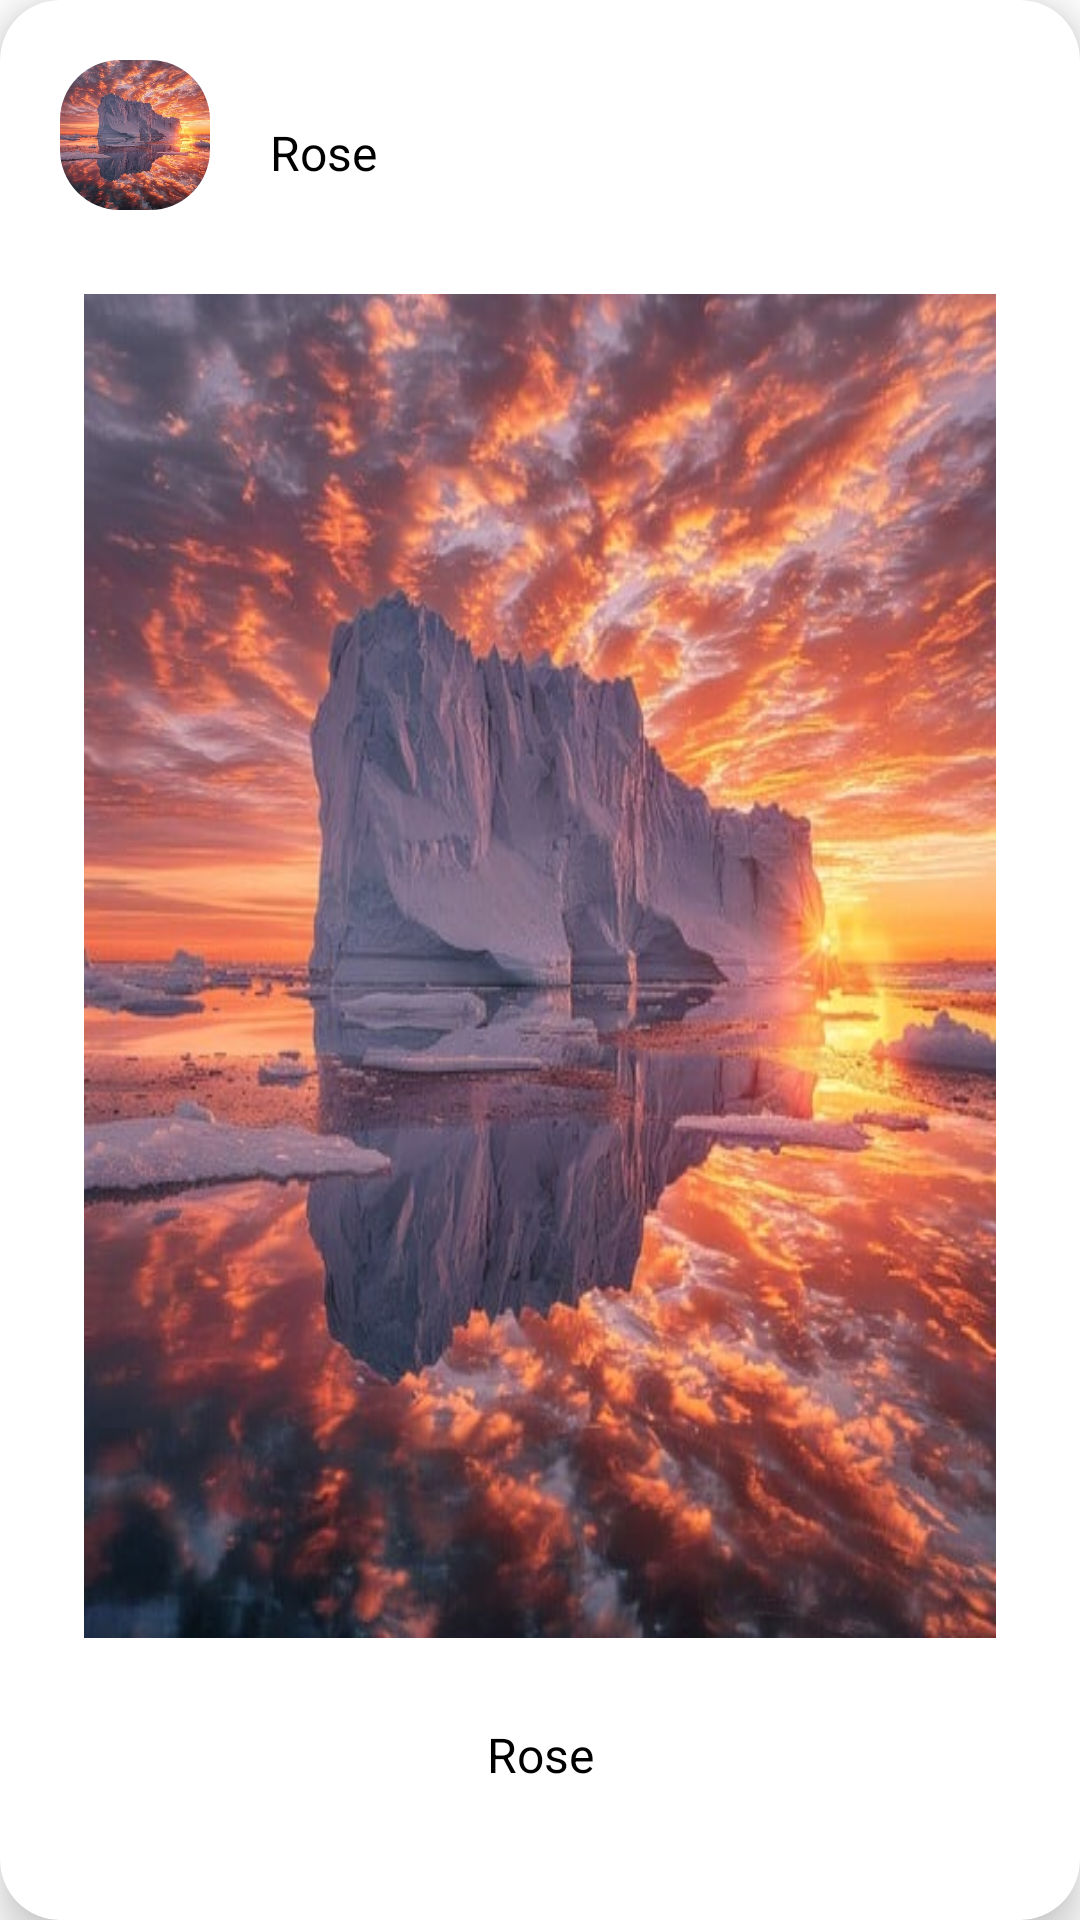

Write the Android layout XML for this screen, with the resource values it uses.
<!-- AndroidManifest.xml: application theme Theme.Insta_kz -->
<!-- res/layout/post_item.xml -->
<?xml version="1.0" encoding="utf-8"?>
<androidx.cardview.widget.CardView
    xmlns:android="http://schemas.android.com/apk/res/android"
    xmlns:app="http://schemas.android.com/apk/res-auto"
    android:layout_width="match_parent"
    android:layout_height="wrap_content"
    android:layout_margin="10dp"
    android:layout_marginHorizontal="10dp"
    android:layout_marginVertical="10dp"
    app:cardCornerRadius="20dp"
    app:cardElevation="8dp">

    <androidx.constraintlayout.widget.ConstraintLayout
        android:layout_width="match_parent"
        android:layout_height="wrap_content"
        android:gravity="center"
        android:orientation="vertical">
        <com.google.android.material.imageview.ShapeableImageView
            android:id="@+id/post_author_photo"
            android:layout_width="50dp"
            android:layout_height="50dp"
            android:layout_margin="20dp"
            android:src="@drawable/iceberg_sunset"
            android:background="@color/lavender"
            app:shapeAppearanceOverlay="@style/roundedCornersImageView"
            app:layout_constraintStart_toStartOf="parent"
            app:layout_constraintTop_toBottomOf="parent"
            app:layout_constraintTop_toTopOf="parent"/>
        <TextView
            android:id="@+id/post_author_name"
            android:layout_width="wrap_content"
            android:layout_height="wrap_content"
            android:layout_margin="20dp"
            android:layout_marginStart="80dp"
            android:text="@string/post1_name"
            android:textColor="@color/black"
            android:textSize="16sp"
            app:layout_constraintStart_toEndOf="@+id/post_author_photo"
            app:layout_constraintTop_toTopOf="@id/post_author_photo"/>

        <ImageView
            android:id="@+id/post_image"
            android:layout_width="match_parent"
            android:layout_height="464dp"
            android:layout_margin="20dp"
            android:adjustViewBounds="true"
            android:contentDescription="@string/post1_description"
            android:padding="8dp"
            android:scaleType="fitXY"
            android:src="@drawable/iceberg_sunset"
            app:layout_constraintStart_toStartOf="parent"
            app:layout_constraintTop_toBottomOf="@id/post_author_photo" />
        <TextView
            android:id="@+id/post_text"
            android:layout_width="wrap_content"
            android:layout_height="wrap_content"
            android:text="@string/post1_name"
            android:textSize="16sp"
            android:textColor="@color/black"
            android:layout_marginStart="20dp"
            android:layout_marginTop="20dp"
            android:layout_marginEnd="20dp"
            android:layout_marginBottom="20dp"
            app:layout_constraintStart_toStartOf="parent"
            app:layout_constraintTop_toBottomOf="@+id/post_image"
            app:layout_constraintEnd_toEndOf="parent"
            app:layout_constraintBottom_toBottomOf="parent"/>
    </androidx.constraintlayout.widget.ConstraintLayout>

</androidx.cardview.widget.CardView>
<!-- resources referenced by this layout -->
<resources>
  <!-- drawable iceberg_sunset: jpg bitmap (drawable, 56703 bytes) -->
  <string name="post1_description">Rose comes from the Latin word Rosa. There are over 100
          species of the rose. </string>
  <string name="post1_name">Rose</string>
  <style name="roundedCornersImageView" parent="">
          <item name="cornerFamily">rounded</item>
          <item name="cornerSize">20dp</item>
          <item name="borderWidth">2dp</item>
      </style>
  <style name="Theme.Insta_kz" parent="Theme.MaterialComponents.Light.NoActionBar">
          <item name="colorPrimary">@color/lavender</item>
          <item name="colorPrimaryVariant">@color/lavender</item>
      </style>
  <!-- not gathered from this repository: default colours our renderer supplied (Android Studio template values) -->
  <color name="black">#FF000000</color>
</resources>
